Labelled photos from "enhance_then_resize", an image-classification folder in brandonlch2904/Brain_Tumour_Detection. The possible labels are: glioma tumor, meningioma tumor, no tumor, pituitary tumor.

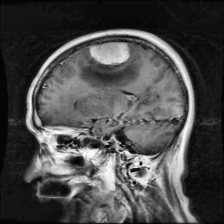
Label: meningioma tumor

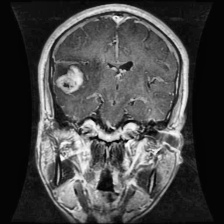
Label: glioma tumor

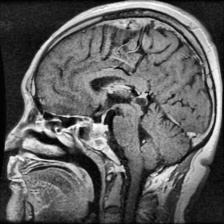
Label: pituitary tumor

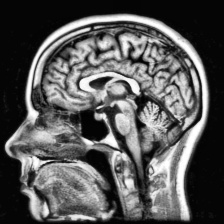
Label: no tumor

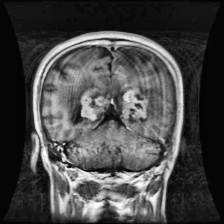
Label: glioma tumor

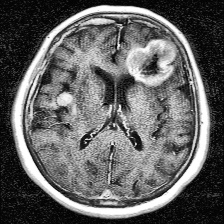
Label: meningioma tumor
